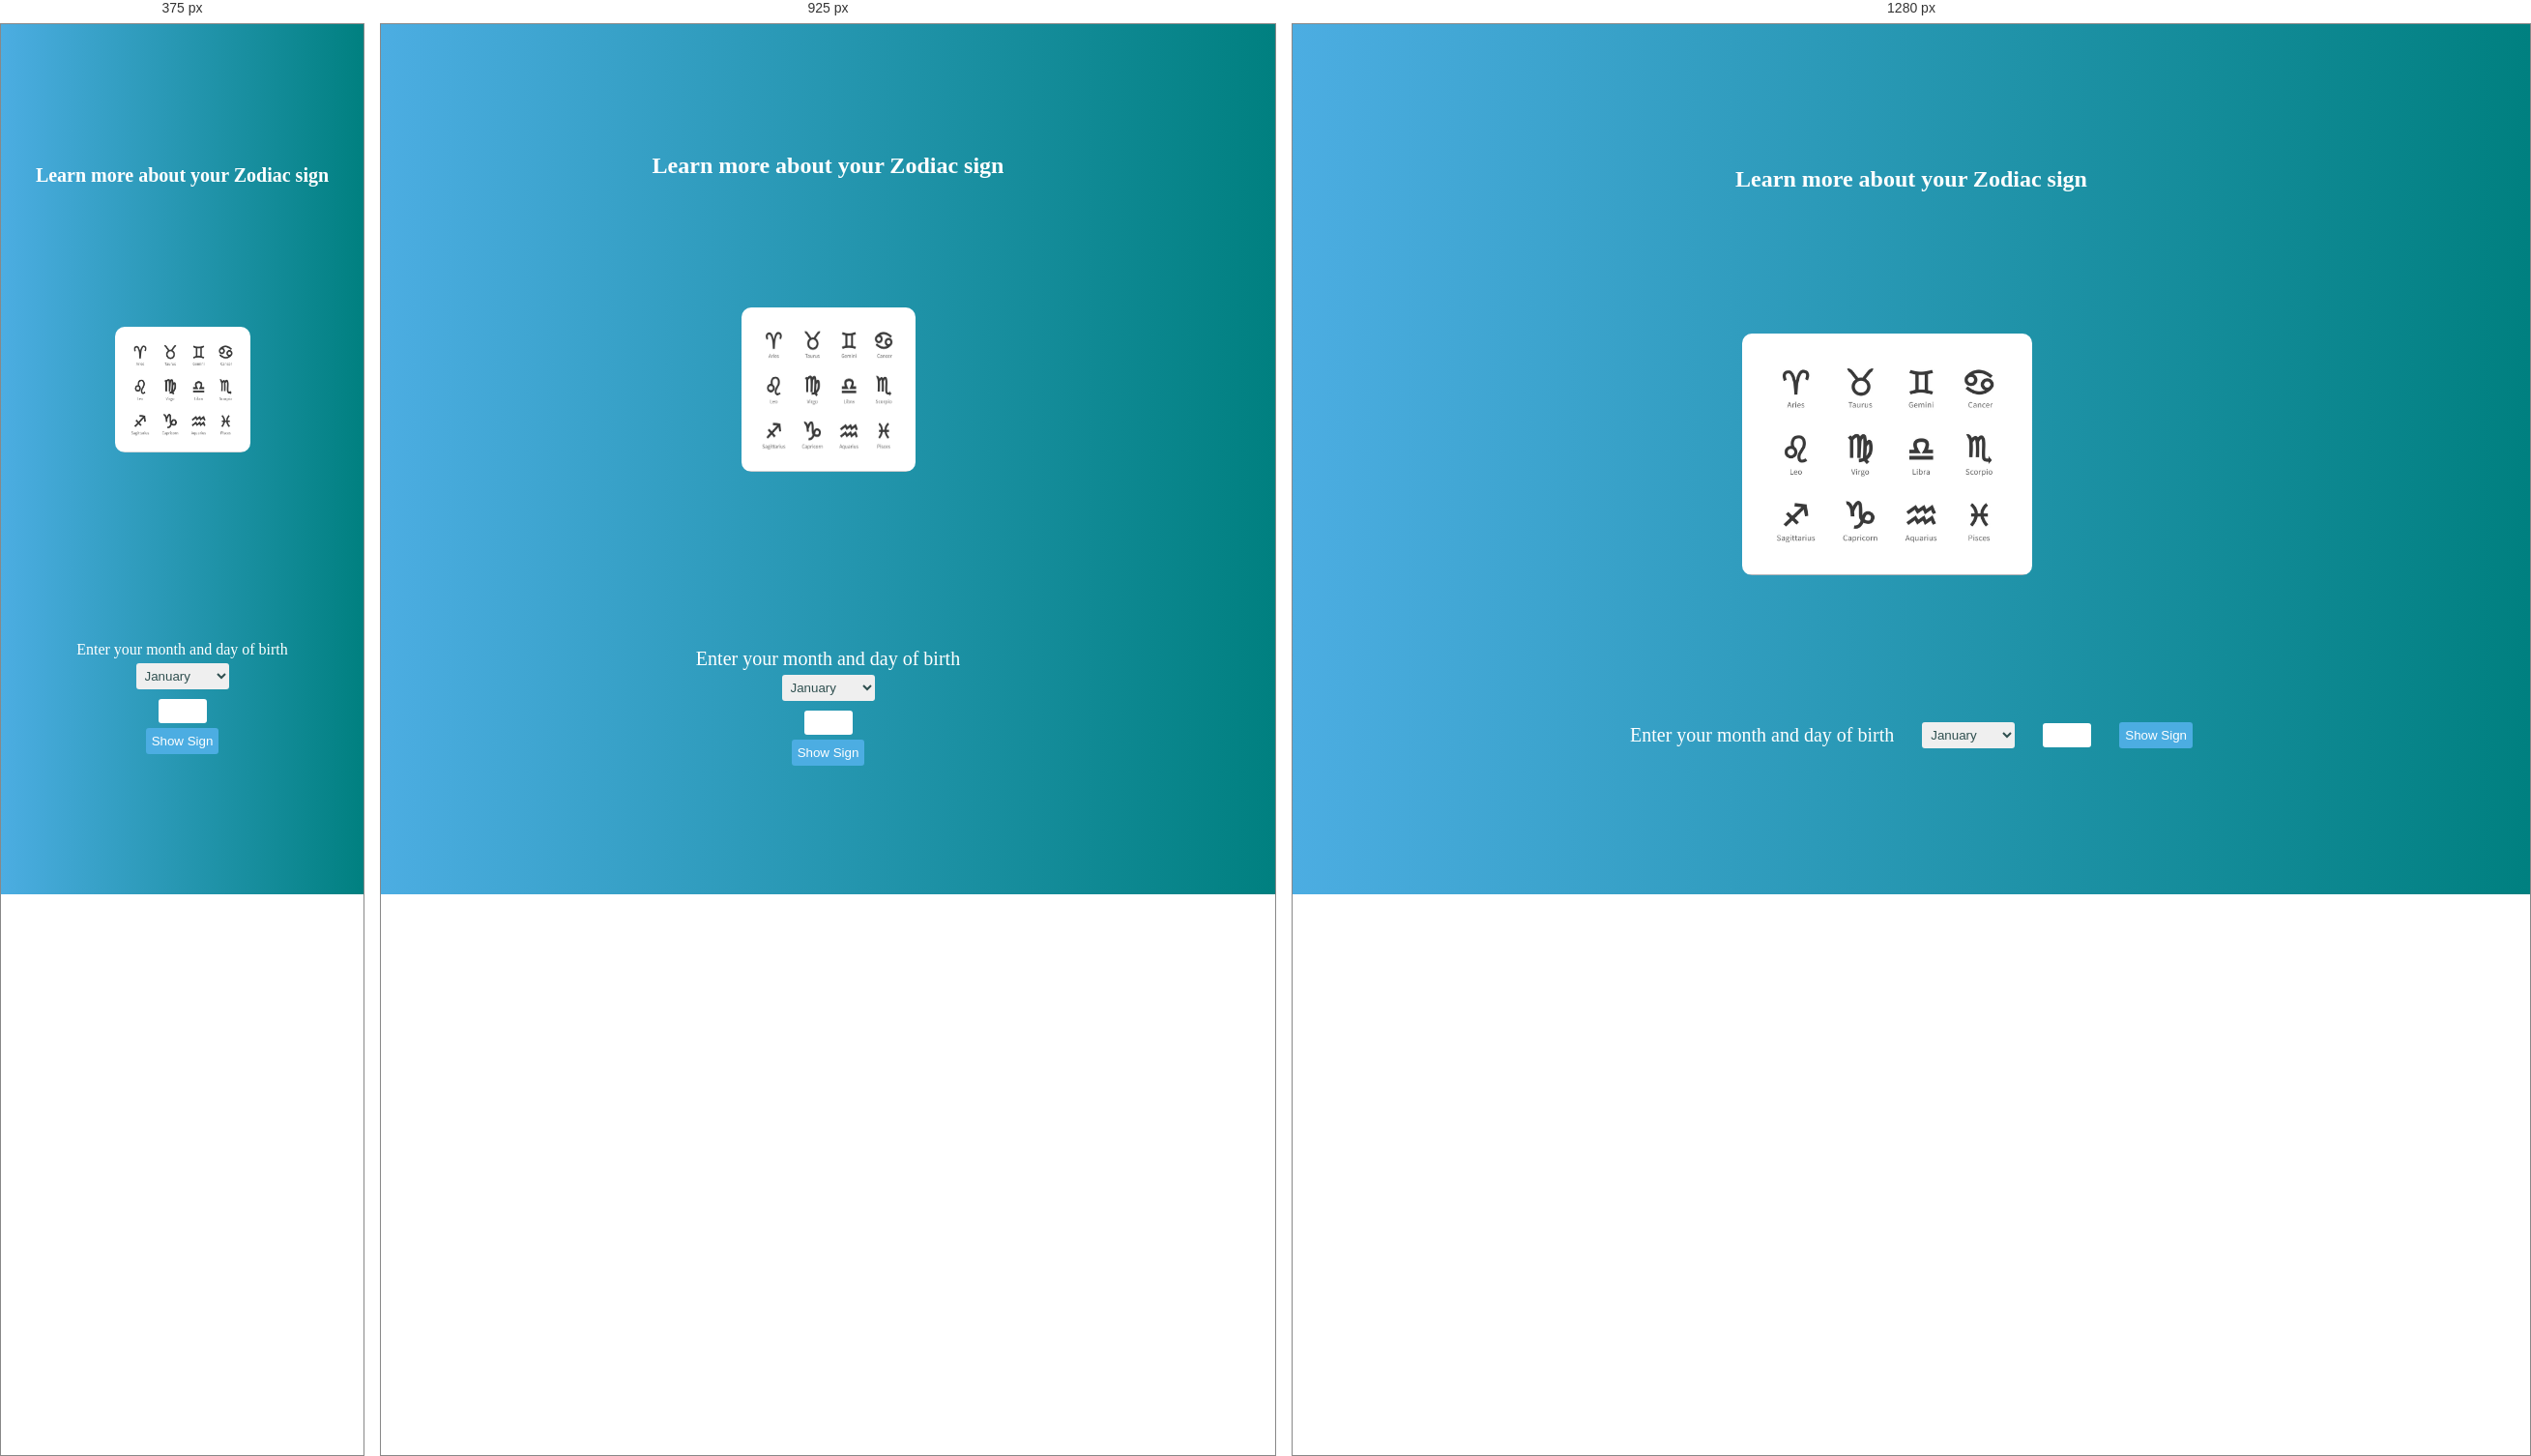
Rendered at 375 px, 925 px and 1280 px, left to right.

<!-- file: index.html -->
<!DOCTYPE html>
<html lang="en">
  <head>
    <meta charset="UTF-8" />
    <meta name="viewport" content="width=device-width, initial-scale=1.0" />
    <link rel="stylesheet" href="/Zodiac.css" />
    <link
      rel="stylesheet"
      href="https://cdnjs.cloudflare.com/ajax/libs/font-awesome/5.13.0/css/all.min.css"
      integrity="sha256-h20CPZ0QyXlBuAw7A+KluUYx/3pK+c7lYEpqLTlxjYQ="
      crossorigin="anonymous"
    />
    <meta http-equiv="X-UA-Compatible" content="ie=edge" />

    <title>Zodiac</title>
  </head>

  <body>
    <h2>Learn more about your Zodiac sign</h2>
    <div class="sign-info">
      <img src="/Zodiac/All-signs.png" id="sign-img" />
      <p id="sign-p"></p>
    </div>
    <div class="control-box">
      <p>
        Enter your month and day of birth
      </p>
      <select id="month">
        <option value="1" selected="selected">January</option>
        <option value="2">February</option>
        <option value="3">March</option>
        <option value="4">April</option>
        <option value="5">May</option>
        <option value="6">June</option>
        <option value="7">July</option>
        <option value="8">August</option>
        <option value="9">September</option>
        <option value="10">October</option>
        <option value="11">November</option>
        <option value="12">December</option>
      </select>
      <input type="number" id="day" />

      <button onclick="showSign()">Show Sign</button>
    </div>
    <i class="fas fa-toggle-off" onclick="darkMode()"></i>
    <script src="/Zodiac.js"></script>
  </body>
</html>


/* @media block from Zodiac.css */
@media (max-width: 1150px) {
  .sign-info {
    flex-direction: column;
    text-align: center;
    width: 70%;
  }
  .sign-info img {
    height: 170px;
    width: 180px;
  }

  .control-box {
    flex-direction: column;
    width: 80%;
  }
}

/* @media block from Zodiac.css */
@media (max-width: 700px) {
  body h2 {
    font-size: 20px;
  }
  .sign-info {
    flex-direction: column;
    text-align: center;
    width: 80%;
  }
  .sign-info img {
    height: 130px;
    width: 140px;
  }
  .sign-info p {
    font-size: 13px;
  }
  .control-box p {
    font-size: 16px;
  }
}